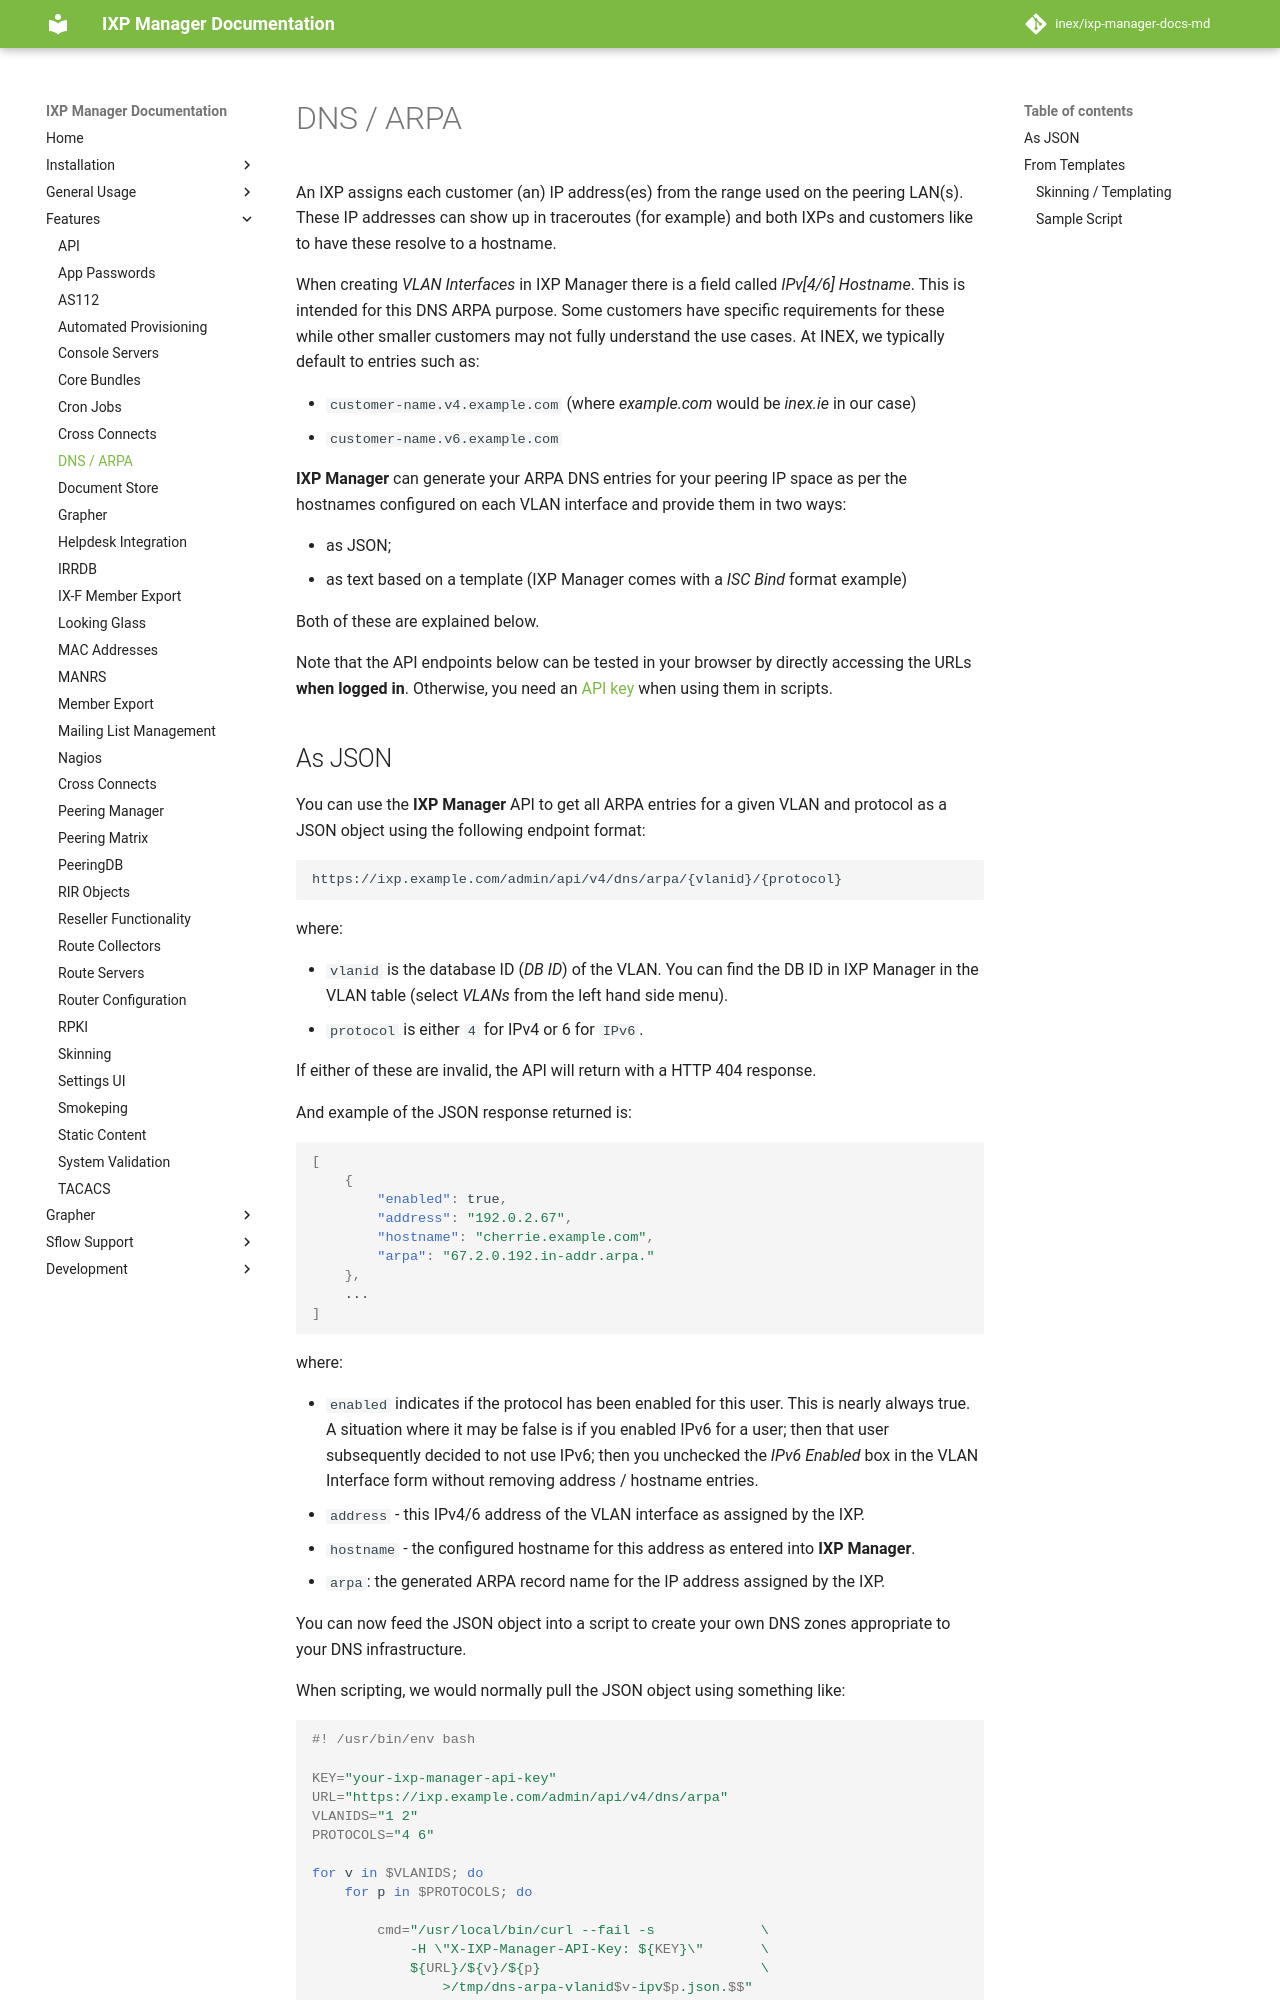

repository: inex/ixp-manager-docs-md · page: 7.5/features/dns-arpa/index.html · generator: mkdocs

# DNS / ARPA

An IXP assigns each customer (an) IP address(es) from the range used on the peering LAN(s). These IP addresses can show up in traceroutes (for example) and both IXPs and customers like to have these resolve to a hostname.

When creating *VLAN Interfaces* in IXP Manager there is a field called *IPv[4/6] Hostname*. This is intended for this DNS ARPA purpose. Some customers have specific requirements for these while other smaller customers may not fully understand the use cases. At INEX, we typically default to entries such as:

* `customer-name.v4.example.com` (where *example.com* would be *inex.ie* in our case)
* `customer-name.v6.example.com`

**IXP Manager** can generate your ARPA DNS entries for your peering IP space as per the hostnames configured on each VLAN interface and provide them in two ways:

* as JSON;
* as text based on a template (IXP Manager comes with a *ISC Bind* format example)

Both of these are explained below.

Note that the API endpoints below can be tested in your browser by directly accessing the URLs **when logged in**. Otherwise, you need an [API key](../dev/api.md) when using them in scripts.
